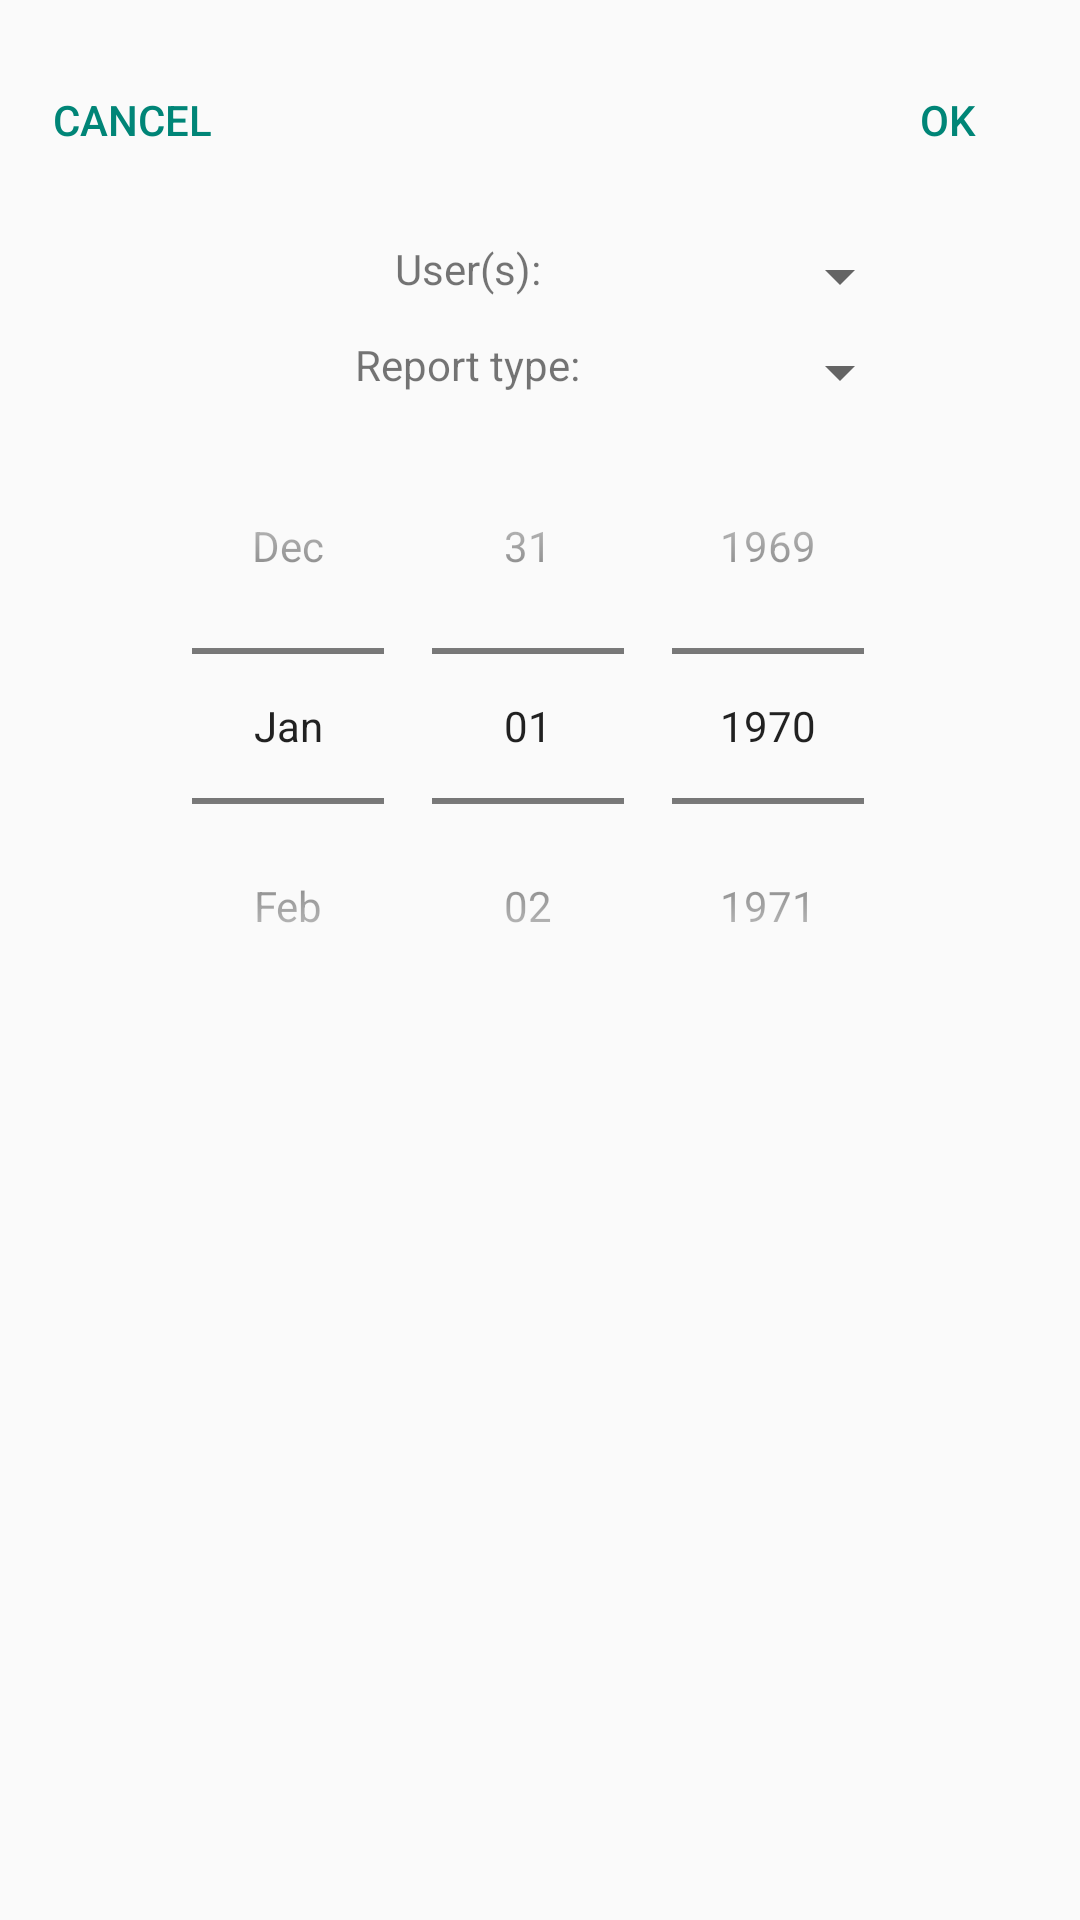

Android layout source for this screen:
<!-- AndroidManifest.xml: activity theme AppTheme.NoActionBar -->
<!-- res/layout/fragment_report.xml -->
<?xml version="1.0" encoding="utf-8"?>
<LinearLayout xmlns:android="http://schemas.android.com/apk/res/android"
    android:layout_width="wrap_content"
    android:layout_height="wrap_content"
    android:layout_gravity="center"
    android:orientation="vertical">

    <GridLayout
        android:layout_width="match_parent"
        android:layout_height="wrap_content"
        android:layout_gravity="center"
        android:layout_marginTop="@dimen/fab_margin"
        android:columnCount="2">

        <android.support.v7.widget.AppCompatButton
            android:id="@+id/btn_cancel"
            style="@style/Base.Widget.AppCompat.Button.Borderless.Colored"
            android:layout_width="wrap_content"
            android:layout_height="wrap_content"
            android:layout_column="0"
            android:layout_gravity="start"
            android:text="@android:string/cancel" />

        <android.support.v7.widget.AppCompatButton
            android:id="@+id/btn_ok"
            style="@style/Base.Widget.AppCompat.Button.Borderless.Colored"
            android:layout_width="wrap_content"
            android:layout_height="wrap_content"
            android:layout_column="1"
            android:layout_gravity="end"
            android:text="@android:string/ok" />

    </GridLayout>

    <ScrollView xmlns:android="http://schemas.android.com/apk/res/android"
        android:layout_width="match_parent"
        android:layout_height="match_parent"
        android:layout_gravity="center"
        android:layout_marginBottom="@dimen/fab_margin"
        android:isScrollContainer="true"
        android:scrollbars="none">

        <GridLayout
            android:layout_width="wrap_content"
            android:layout_height="wrap_content"
            android:layout_gravity="center_horizontal"
            android:columnCount="2"
            android:padding="@dimen/fab_margin">

            <android.support.v7.widget.AppCompatTextView
                android:layout_width="wrap_content"
                android:layout_height="wrap_content"
                android:layout_gravity="center_horizontal"
                android:text="@string/users" />

            <android.support.v7.widget.AppCompatSpinner
                android:id="@+id/users"/>

            <android.support.v7.widget.AppCompatTextView
                android:layout_width="wrap_content"
                android:layout_height="wrap_content"
                android:layout_gravity="center_horizontal"
                android:layout_marginTop="8dp"
                android:text="@string/report_type" />

            <android.support.v7.widget.AppCompatSpinner
                android:id="@+id/report_type"
                android:layout_marginTop="8dp" />

            <DatePicker
                android:id="@+id/date"
                android:layout_width="wrap_content"
                android:layout_height="wrap_content"
                android:layout_columnSpan="2"
                android:layout_gravity="center_horizontal"
                android:calendarViewShown="false"
                android:datePickerMode="spinner" />

        </GridLayout>
    </ScrollView>
</LinearLayout>
<!-- resources referenced by this layout -->
<resources>
  <dimen name="fab_margin">16dp</dimen>
  <string name="report_type">Report type:</string>
  <string name="users">User(s):</string>
  <style name="AppTheme.NoActionBar">
          <item name="windowActionBar">false</item>
          <item name="windowNoTitle">true</item>
      </style>
</resources>
